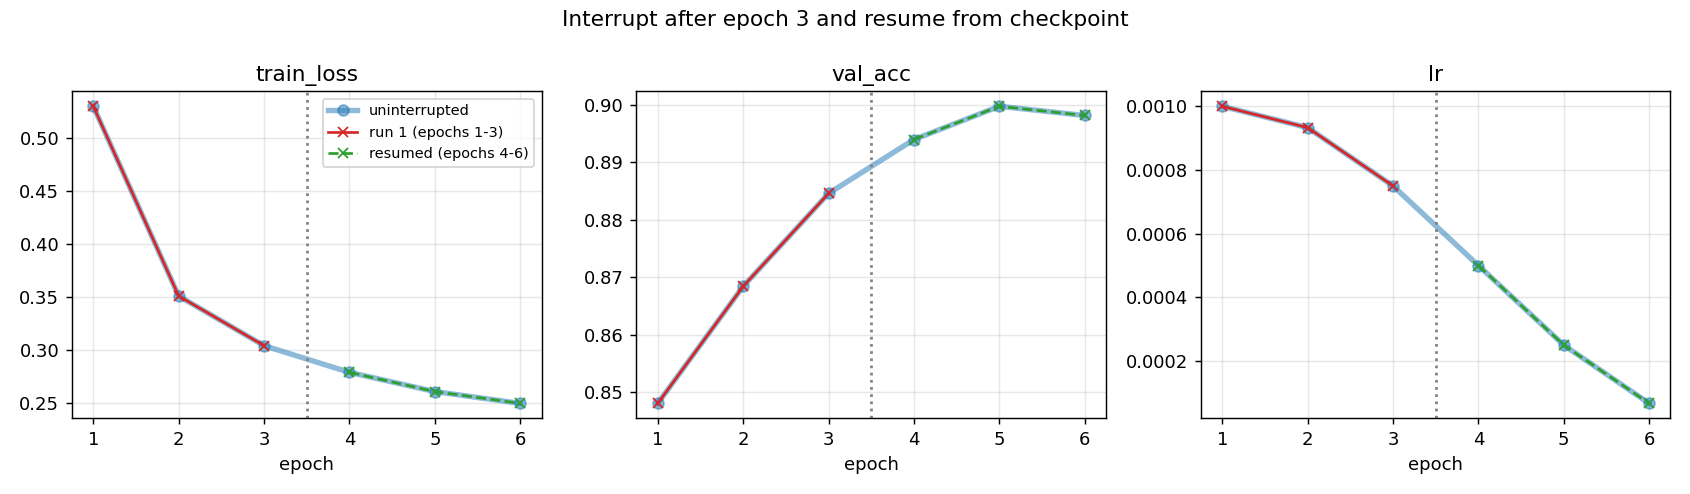

The file beside this chart, header and first rows:
epoch, lr_reference, lr_resumed, train_loss_reference, train_loss_resumed, val_acc_reference, val_acc_resumed, abs_diff_lr, abs_diff_train_loss, abs_diff_val_loss, abs_diff_val_acc
1, 0.001, 0.001, 0.5295, 0.5295, 0.848, 0.848, 0, 0, 0, 0
2, 0.000933, 0.000933, 0.3508, 0.3508, 0.8684, 0.8684, 0, 0, 0, 0
3, 0.00075, 0.00075, 0.3041, 0.3041, 0.8846, 0.8846, 0, 0, 0, 0
4, 0.0005, 0.0005, 0.279, 0.279, 0.894, 0.894, 0, 0, 0, 0
5, 0.00025, 0.00025, 0.2609, 0.2609, 0.8998, 0.8998, 0, 0, 0, 0
6, 6.7e-05, 6.7e-05, 0.2497, 0.2497, 0.8982, 0.8982, 0, 0, 0, 0
